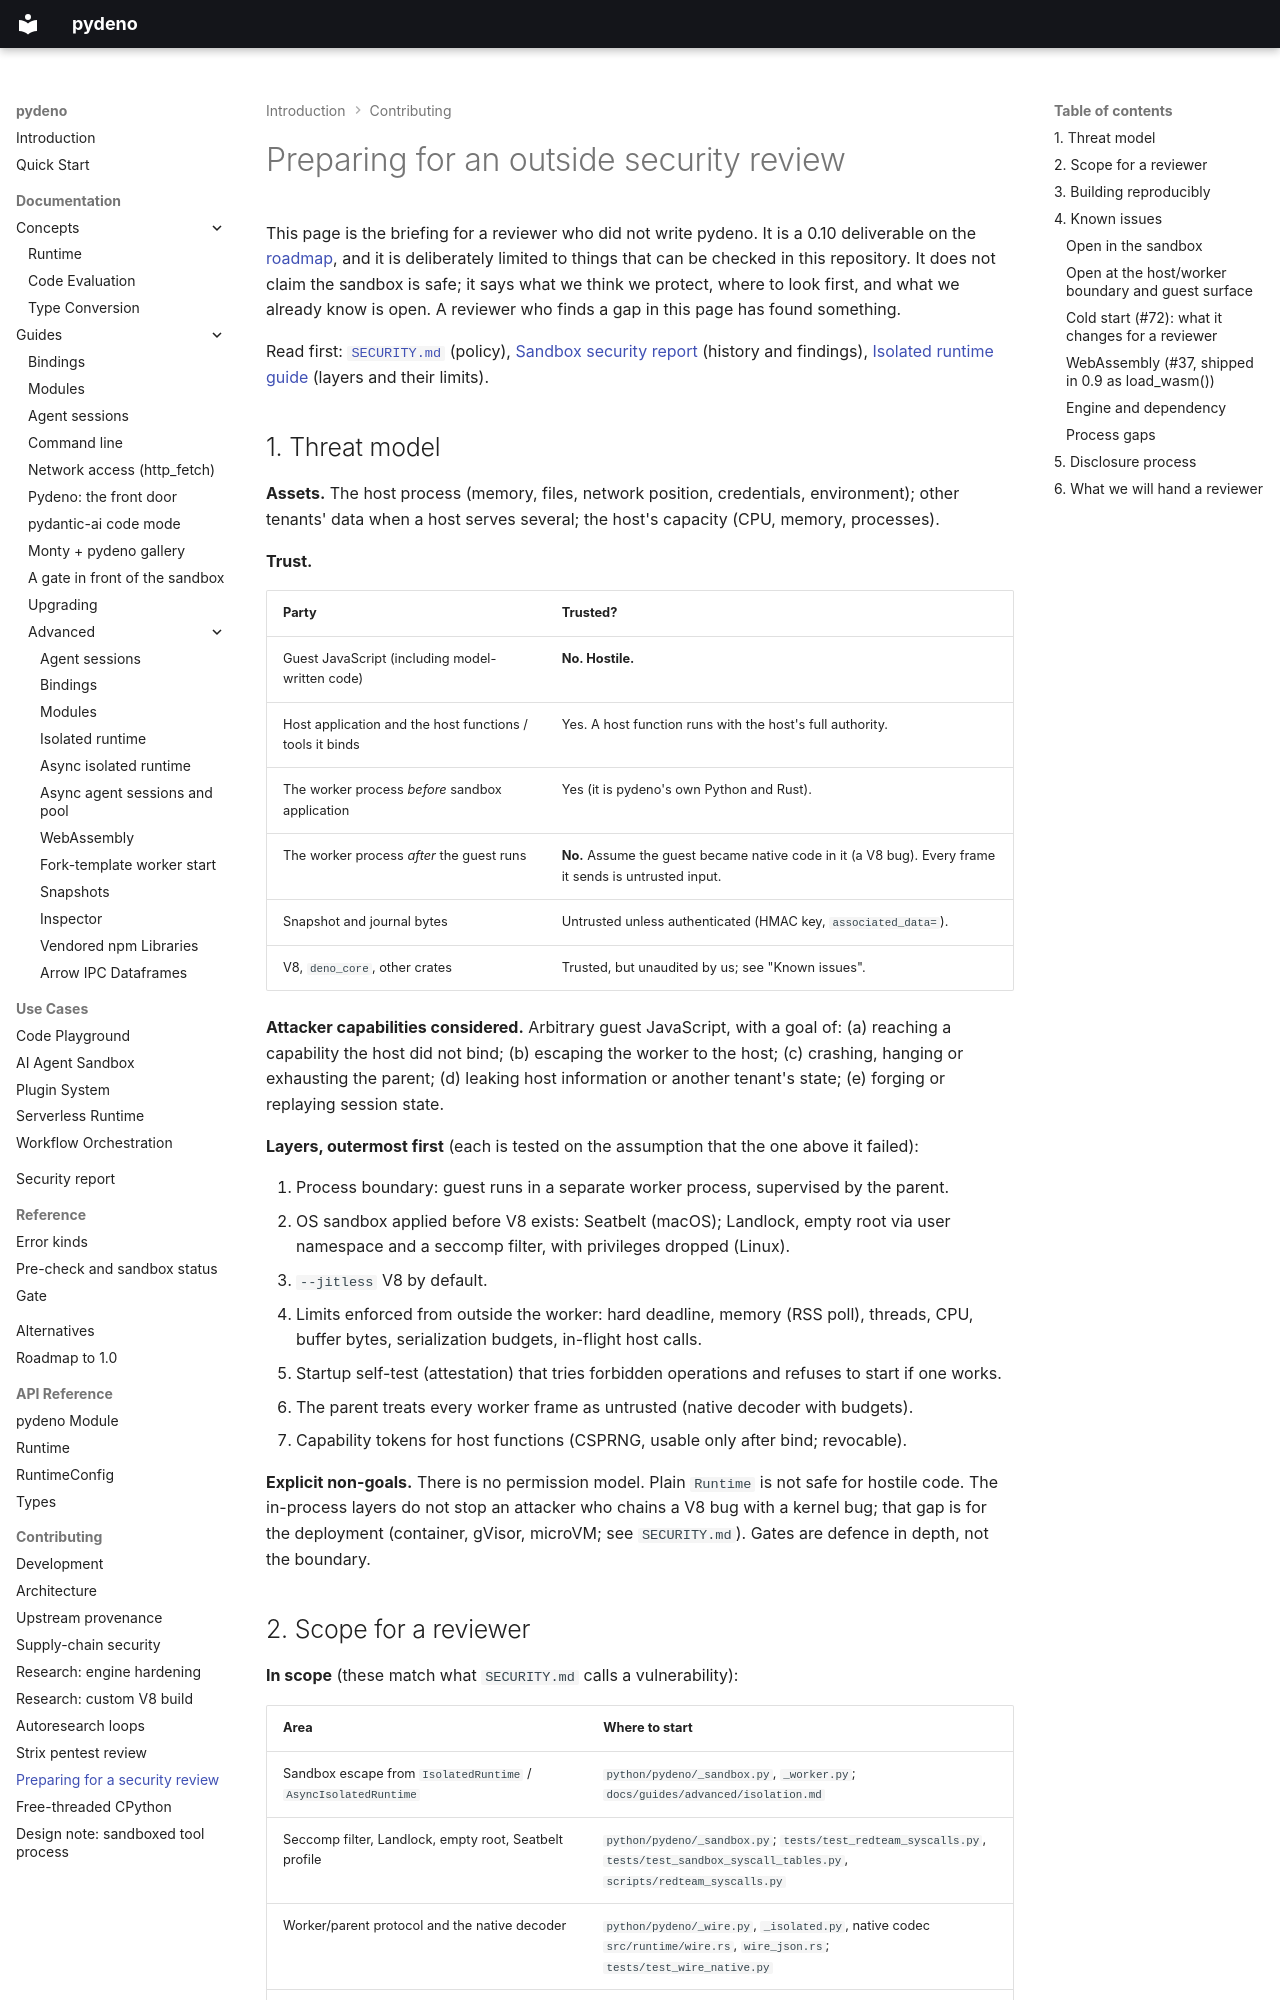

repository: bmsuisse/pydeno · page: contributing/security-review-prep/index.html · generator: mkdocs

# Preparing for an outside security review

This page is the briefing for a reviewer who did not write pydeno. It is a 0.10 deliverable on the
[roadmap](../roadmap.md), and it is deliberately limited to things that can be checked in this
repository. It does not claim the sandbox is safe; it says what we think we protect, where to look
first, and what we already know is open. A reviewer who finds a gap in this page has found something.

Read first: [`SECURITY.md`](https://github.com/bmsuisse/pydeno/blob/main/SECURITY.md) (policy),
[Sandbox security report](../security-report.md) (history and findings),
[Isolated runtime guide](../guides/advanced/isolation.md) (layers and their limits).

## 1. Threat model

**Assets.** The host process (memory, files, network position, credentials, environment); other
tenants' data when a host serves several; the host's capacity (CPU, memory, processes).

**Trust.**

| Party | Trusted? |
|---|---|
| Guest JavaScript (including model-written code) | **No. Hostile.** |
| Host application and the host functions / tools it binds | Yes. A host function runs with the host's full authority. |
| The worker process *before* sandbox application | Yes (it is pydeno's own Python and Rust). |
| The worker process *after* the guest runs | **No.** Assume the guest became native code in it (a V8 bug). Every frame it sends is untrusted input. |
| Snapshot and journal bytes | Untrusted unless authenticated (HMAC key, `associated_data=`). |
| V8, `deno_core`, other crates | Trusted, but unaudited by us; see "Known issues". |

**Attacker capabilities considered.** Arbitrary guest JavaScript, with a goal of: (a) reaching a
capability the host did not bind; (b) escaping the worker to the host; (c) crashing, hanging or
exhausting the parent; (d) leaking host information or another tenant's state; (e) forging or
replaying session state.

**Layers, outermost first** (each is tested on the assumption that the one above it failed):

1. Process boundary: guest runs in a separate worker process, supervised by the parent.
2. OS sandbox applied before V8 exists: Seatbelt (macOS); Landlock, empty root via user namespace and
   a seccomp filter, with privileges dropped (Linux).
3. `--jitless` V8 by default.
4. Limits enforced from outside the worker: hard deadline, memory (RSS poll), threads, CPU, buffer
   bytes, serialization budgets, in-flight host calls.
5. Startup self-test (attestation) that tries forbidden operations and refuses to start if one works.
6. The parent treats every worker frame as untrusted (native decoder with budgets).
7. Capability tokens for host functions (CSPRNG, usable only after bind; revocable).

**Explicit non-goals.** There is no permission model. Plain `Runtime` is not safe for hostile code.
The in-process layers do not stop an attacker who chains a V8 bug with a kernel bug; that gap is for
the deployment (container, gVisor, microVM; see `SECURITY.md`). Gates are defence in depth, not the
boundary.
